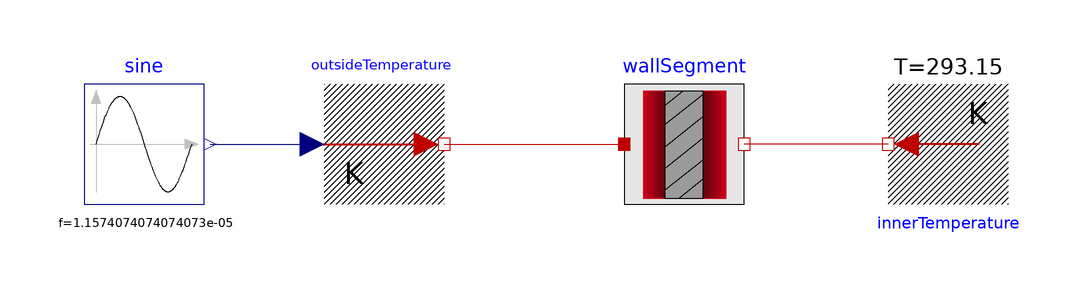

This picture is the connection diagram that the Modelica source below describes through its graphical annotations.

model TestBench
    .ImpactTrainingSolutions.Day1.W3.ComponentDesign.Components.LumpedIsolation wallSegment(G_inner = 0.12 * 1 / 0.15,G_outer = 0.12 * 1 / 0.15,C_isolation = 0.8 * 0.3e6) annotation(Placement(transformation(extent = {{-10.0,-10.0},{10.0,10.0}},origin = {0.0,0.0},rotation = 0.0)));
    .Modelica.Blocks.Sources.Sine sine(amplitude = 8,f = 1 / 86400,offset = 273.15) annotation(Placement(transformation(extent = {{-100,-10},{-80,10}},origin = {0,0},rotation = 0)));
    .Modelica.Thermal.HeatTransfer.Sources.FixedTemperature innerTemperature(T = 293.15) annotation(Placement(transformation(extent = {{-10.0,-10.0},{10.0,10.0}},origin = {44.0,0.0},rotation = -180.0)));
    .Modelica.Thermal.HeatTransfer.Sources.PrescribedTemperature outsideTemperature annotation(Placement(transformation(extent = {{-60,-10},{-40,10}},origin = {0,0},rotation = 0)));
equation
    connect(sine.y,outsideTemperature.T) annotation(Line(points = {{-79,0},{-62,0}},color = {0,0,127}));
    connect(innerTemperature.port,wallSegment.port_b) annotation(Line(points = {{34,-1.2246467991473533e-15},{10,-1.2246467991473533e-15},{10,0}},color = {191,0,0}));
    connect(outsideTemperature.port,wallSegment.port_a) annotation(Line(points = {{-40,0},{-10,0}},color = {191,0,0}));
    annotation(Icon(coordinateSystem(preserveAspectRatio = false,extent = {{-100.0,-100.0},{100.0,100.0}}),graphics = {Rectangle(lineColor={0,0,0},fillColor={230,230,230},fillPattern=FillPattern.Solid,extent={{-100.0,-100.0},{100.0,100.0}}),Text(lineColor={0,0,255},extent={{-150,150},{150,110}},textString="%name")}));
end TestBench;